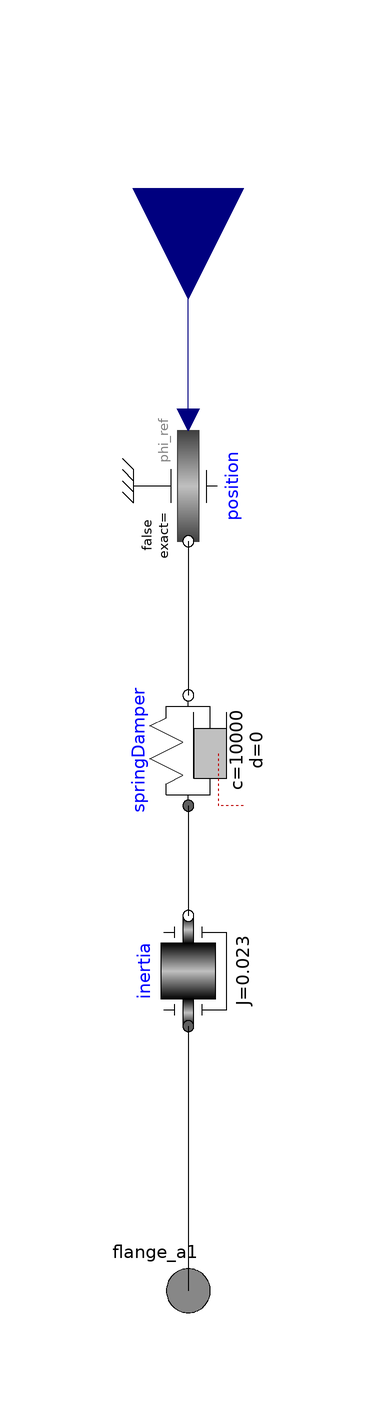

This picture is the connection diagram that the Modelica source below describes through its graphical annotations.

model SteeringWheel "Volant (Inertie et source de position)"
      Modelica.Mechanics.Rotational.Sources.Position position(
        exact=false,
        f_crit=50,
        w(start=0),
        a(start=0)) annotation (Placement(transformation(
            extent={{-10,-10},{10,10}},
            rotation=270,
            origin={0,46})));
      Modelica.Mechanics.Rotational.Components.Inertia inertia(J=0.023)
        annotation (Placement(transformation(
            extent={{-10,-10},{10,10}},
            rotation=90,
            origin={0,-42})));
      Modelica.Blocks.Interfaces.RealInput phi_ref1
        "Reference angle of flange with respect to support as input signal"
        annotation (Placement(transformation(
            extent={{-20,-20},{20,20}},
            rotation=270,
            origin={0,100})));
      Modelica.Mechanics.Rotational.Interfaces.Flange_a flange_a1
        "Left flange of shaft"
        annotation (Placement(transformation(extent={{-10,-110},{10,-90}})));
      Modelica.Mechanics.Rotational.Components.SpringDamper springDamper(d=0, c=
           10000)
               annotation (Placement(transformation(
            extent={{-10,-10},{10,10}},
            rotation=90,
            origin={0,-2})));
    equation
      connect(position.phi_ref, phi_ref1) annotation (Line(
          points={{2.20436e-015,58},{2.20436e-015,67},{0,67},{0,100}},
          color={0,0,127},
          smooth=Smooth.None));
      connect(inertia.flange_a, flange_a1) annotation (Line(
          points={{-6.12323e-016,-52},{0,-52},{0,-100}},
          color={0,0,0},
          smooth=Smooth.None));
      connect(position.flange, springDamper.flange_b) annotation (Line(
          points={{-1.83697e-015,36},{6.12323e-016,36},{6.12323e-016,8}},
          color={0,0,0},
          smooth=Smooth.None));
      connect(springDamper.flange_a, inertia.flange_b) annotation (Line(
          points={{-6.12323e-016,-12},{6.12323e-016,-12},{6.12323e-016,-32}},
          color={0,0,0},
          smooth=Smooth.None));
      annotation (Diagram(coordinateSystem(preserveAspectRatio=true, extent={{
                -100,-100},{100,100}}),
                          graphics), Icon(coordinateSystem(preserveAspectRatio=
                true, extent={{-100,-100},{100,100}}), graphics={
            Ellipse(
              extent={{-120,46},{80,-50}},
              lineColor={0,0,0},
              fillColor={0,0,0},
              fillPattern=FillPattern.Solid),
            Ellipse(
              extent={{-106,36},{64,-40}},
              lineColor={0,0,0},
              fillColor={255,255,255},
              fillPattern=FillPattern.Solid),
            Rectangle(
              extent={{-30,36},{-14,-40}},
              lineColor={0,0,0},
              fillColor={0,0,0},
              fillPattern=FillPattern.Solid),
            Rectangle(
              extent={{-106,-2},{66,-12}},
              lineColor={0,0,0},
              fillColor={0,0,0},
              fillPattern=FillPattern.Solid),
            Polygon(
              points={{-30,-6},{-10,-88},{6,-88},{-16,-6},{-30,-6}},
              lineColor={0,0,0},
              smooth=Smooth.None,
              fillColor={95,95,95},
              fillPattern=FillPattern.VerticalCylinder,
              lineThickness=0.5)}));
    end SteeringWheel;